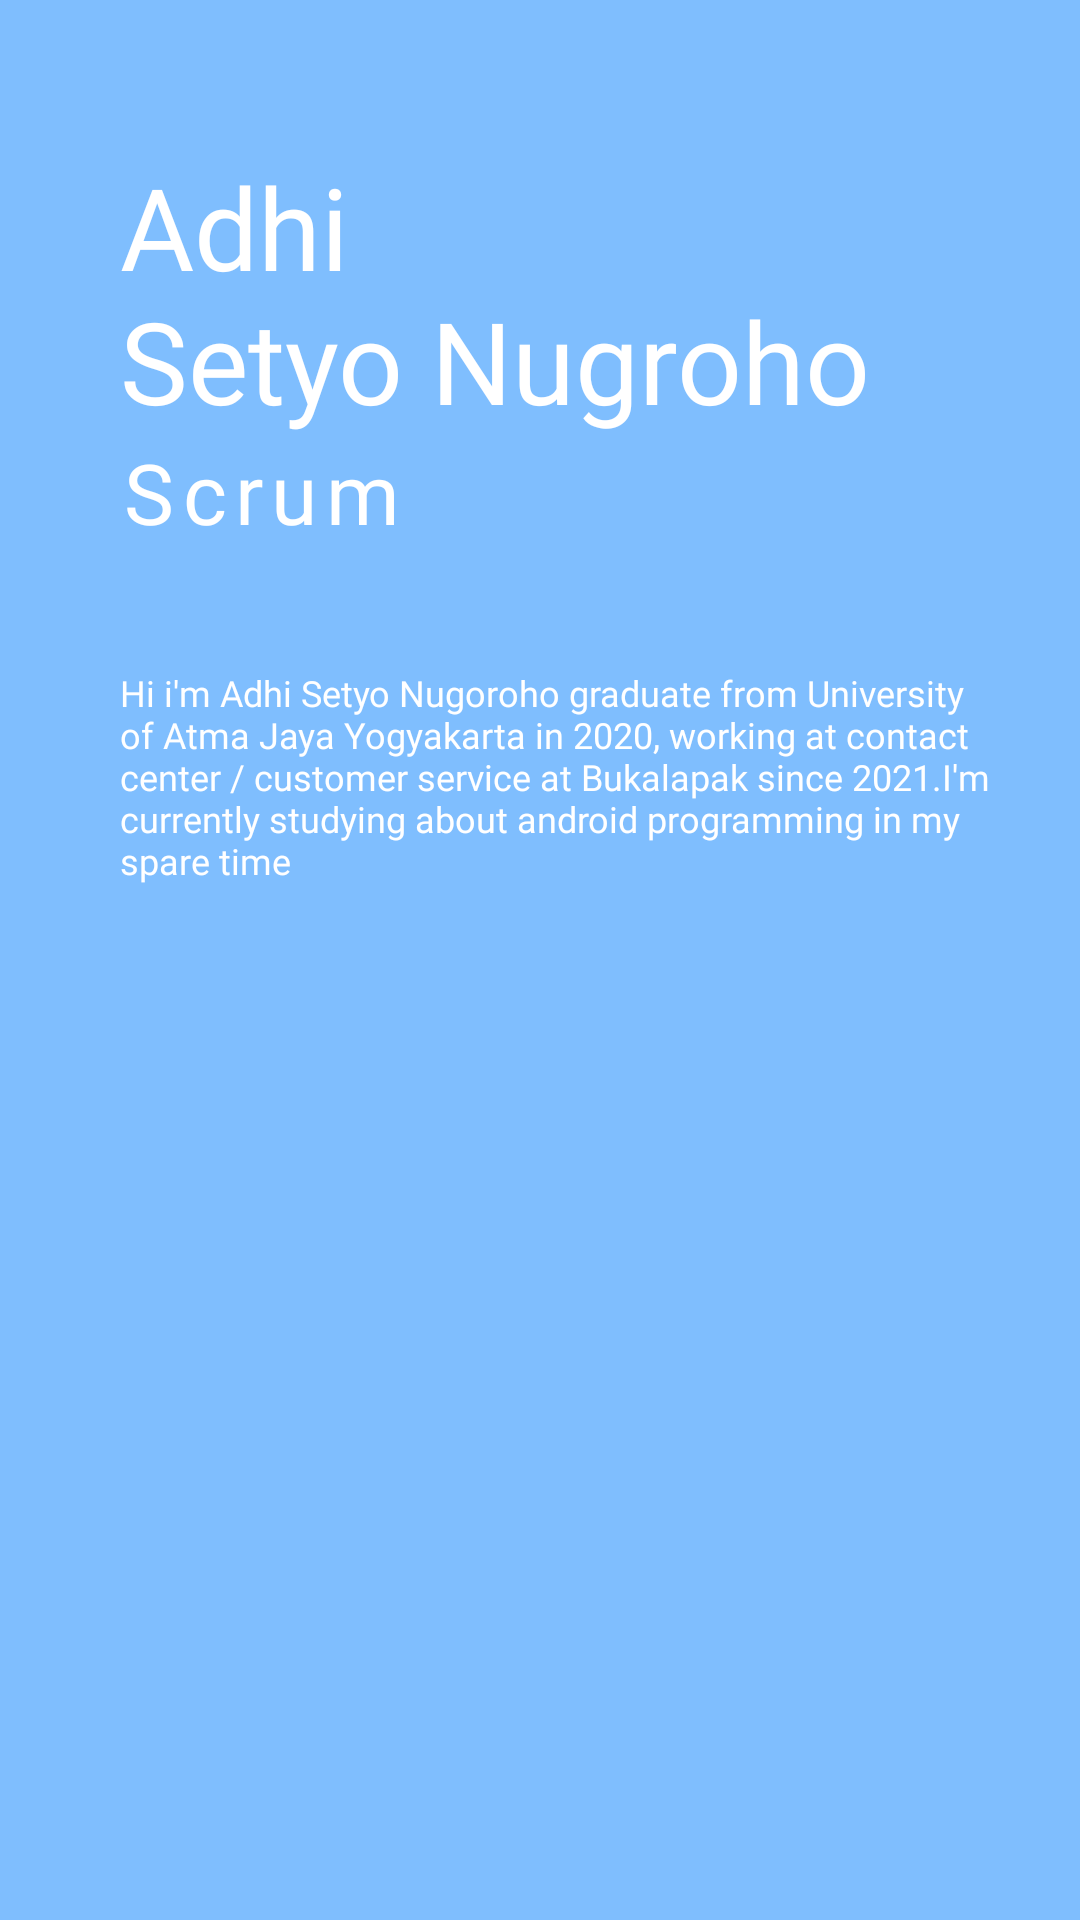

Produce the Android XML layout that renders to this screen, including the resource entries it uses.
<!-- AndroidManifest.xml: application theme Theme.ProjectGroupMakerBinar -->
<!-- res/layout/activity_profile_adhi.xml -->
<?xml version="1.0" encoding="utf-8"?>
<androidx.constraintlayout.widget.ConstraintLayout xmlns:android="http://schemas.android.com/apk/res/android"
    xmlns:app="http://schemas.android.com/apk/res-auto"
    xmlns:tools="http://schemas.android.com/tools"
    android:layout_width="match_parent"
    android:layout_height="match_parent"
    tools:context=".ui.profile.ProfileAdhiActivity"
    android:background="@color/blue_1"
    android:alpha="0.5">

    <LinearLayout
        android:layout_width="match_parent"
        android:layout_height="match_parent"
        android:orientation="vertical"
        android:layout_marginStart="40dp"
        android:layout_marginEnd="10dp"
        android:layout_marginTop="50dp">

        <TextView
            android:layout_width="wrap_content"
            android:layout_height="wrap_content"
            android:text="@string/txt_name_adhi"
            android:textColor="@color/white"
            style="@style/TextTitle.Bold"/>

        <TextView
            android:layout_width="wrap_content"
            android:layout_height="wrap_content"
            android:text="@string/txt_job_adhi"
            android:textColor="@color/white"
            style="@style/TextTitle.Light"/>

        <TextView
            android:layout_width="wrap_content"
            android:layout_height="wrap_content"
            android:layout_marginTop="40dp"
            android:textColor="@color/white"
            style="@style/TextDesc.Light"
            android:text="@string/text_profile_adhi"/>

    </LinearLayout>
    >

</androidx.constraintlayout.widget.ConstraintLayout>
<!-- resources referenced by this layout -->
<resources>
  <color name="blue_1">#007DFE</color>
  <color name="white">#FFFFFFFF</color>
  <string name="text_profile_adhi">Hi i\'m Adhi Setyo Nugoroho graduate from University of Atma Jaya Yogyakarta in 2020, working at contact center / customer service at Bukalapak since 2021.I\'m currently studying about android programming in my spare time</string>
  <string name="txt_job_adhi">Scrum</string>
  <string name="txt_name_adhi">Adhi \nSetyo Nugroho</string>
  <style name="TextDesc.Light" parent="Theme.ProjectGroupMakerBinar">
          <item name="android:textColor">@color/black_2</item>
          <item name="android:textSize">12sp</item>
          <item name="android:fontFamily">@font/poppins_light</item>
      </style>
  <style name="TextTitle.Bold" parent="Theme.ProjectGroupMakerBinar">
          <item name="android:textColor">@color/blue_1</item>
          <item name="android:textSize">38sp</item>
          <item name="android:fontFamily">@font/poppins_bold</item>
      </style>
  <style name="TextTitle.Light" parent="Theme.ProjectGroupMakerBinar">
          <item name="android:textColor">@color/blue_1</item>
          <item name="android:textSize">28sp</item>
          <item name="android:letterSpacing">0.1</item>
          <item name="android:fontFamily">@font/poppins_light</item>
      </style>
  <style name="Theme.ProjectGroupMakerBinar" parent="Theme.MaterialComponents.DayNight.DarkActionBar">
          
          <item name="colorPrimary">@color/purple_500</item>
          <item name="colorPrimaryVariant">@color/purple_700</item>
          <item name="colorOnPrimary">@color/white</item>
          
          <item name="colorSecondary">@color/teal_200</item>
          <item name="colorSecondaryVariant">@color/teal_700</item>
          <item name="colorOnSecondary">@color/black</item>
          
          <item name="android:statusBarColor" tools:targetApi="l">?attr/colorPrimaryVariant</item>
          
      </style>
  <color name="black_2">#282828</color>
  <color name="purple_500">#FF6200EE</color>
  <color name="purple_700">#FF3700B3</color>
  <color name="teal_200">#FF03DAC5</color>
  <color name="teal_700">#FF018786</color>
  <color name="black">#FF000000</color>
</resources>
